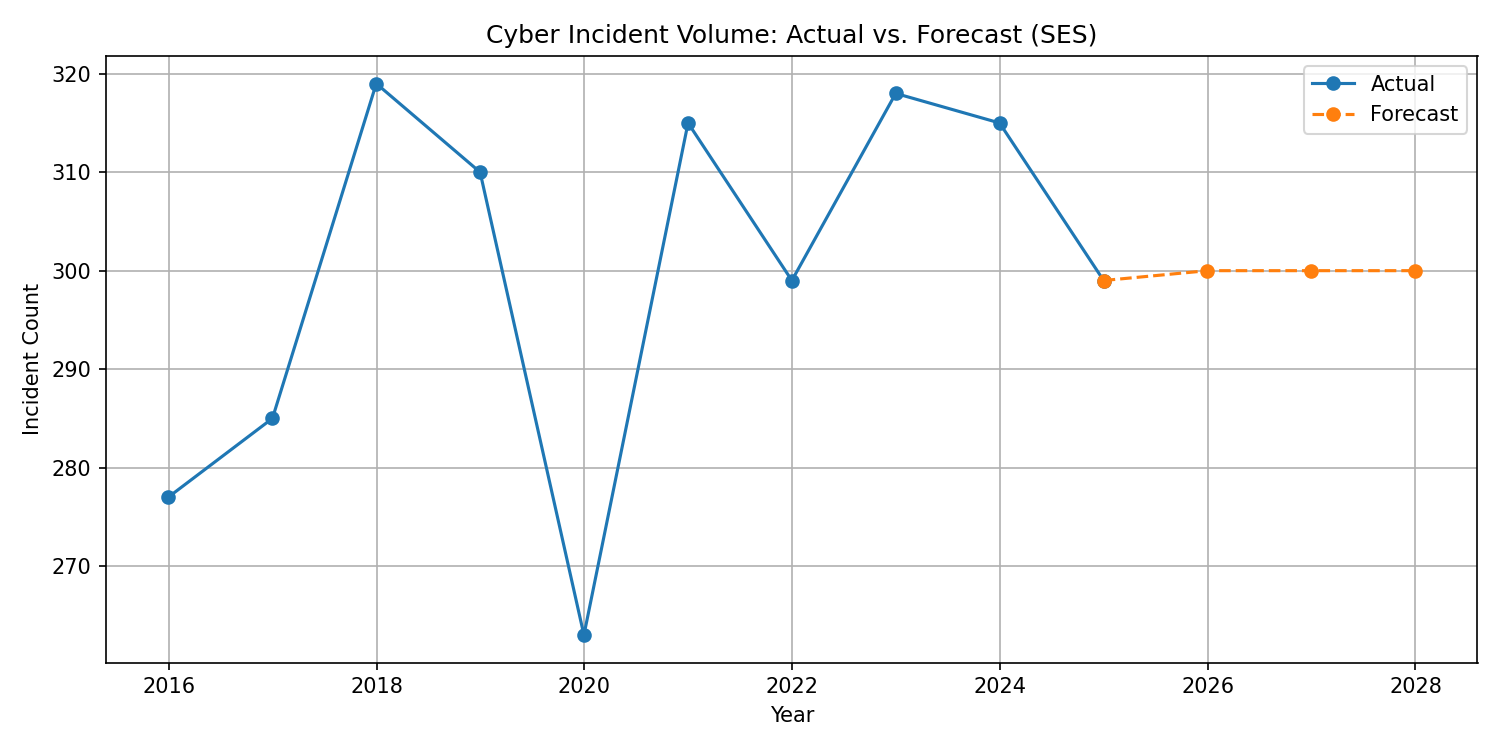

The file beside this chart, header and first rows:
, forecast_count
2025-12-31, 300
2026-12-31, 300
2027-12-31, 300
